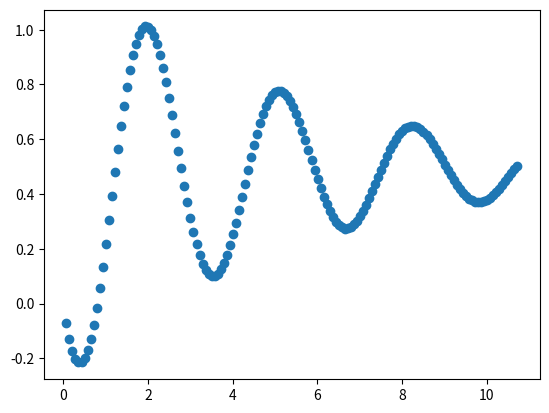

Reproduce this figure in Python.
import numpy as np
import matplotlib.pyplot as plt


def euler(f, x0, y0, h, n):
    vals = []
    for k in range(n):
        y0 += h*f(x0, y0)
        x0 += h
        vals.append([x0, y0])
    return vals


# b = 1
def euler_mid(f, x0, y0, h, n):
    vals = []
    for _ in range(n):
        m1 = f(x0, y0)
        m2 = f(x0 + h / 2, y0 + (h/2) * m1)
        y0 += h*m2
        x0 += h
        vals.append([x0, y0])
    return vals


# b = 1/2
def heun(f, x0, y0, h, n):
    vals = []
    for _ in range(n):
        m1 = f(x0, y0)
        m2 = f(x0 + h, y0 + h*m1)
        y0 += h*(m1+m2)/2
        x0 += h
        vals.append([x0, y0])
    return vals


# b = 2/3
# def ralston(f, x0, y0, h, n):
#     vals = []
#     for _ in range(n):
#         m1 = f(x0, y0)
#         m2 = f(x0 + 0.75*h, y0 + 0.75*h*m1)
#         y0 = h*(m1 + 2*m2)/3
#         x0 += h
#         vals.append([x0, y0])
#     return vals


# padrao = euler_mid
def rk2(f, x0, y0, h, n, b=1.0):
    # b = 1 => metodo = euler_mid
    # b = 1/2 => metodo = heun
    # b = 2/3 => metodo = ralston
    vals = []
    a = 1-b
    p = 1/(2*b)
    q = p
    for _ in range(n):
        m1 = f(x0, y0)
        m2 = f(x0 + p*h, y0 + q*h*m1)
        y0 += (a*m1 + b*m2)*h
        x0 += h
        vals.append([x0, y0])
    return vals


def rk2_h_variavel(f, x0, y0, n, b, x_values):
    # b = 1 => metodo = euler_mid
    # b = 1/2 => metodo = heun
    # b = 2/3 => metodo = ralston
    vals = []
    a = 1-b
    p = 1/(2*b)
    q = p
    for i in range(n):
        if i == 0:
            h = x_values[0] - x0
        else:
            h = x_values[i] - x_values[i-1]
        m1 = f(x0, y0)
        m2 = f(x0 + p*h, y0 + q*h*m1)
        y0 += (a*m1 + b*m2)*h
        x0 += h
        vals.append([x0, y0])
    return vals


def diff(a, b):
    return sum((ai - bi)**2 for ai, bi in zip(a, b))


def f(x, y):
    return -y/np.sqrt(9**2-y**2)


def g(t, i):
    c = 0.384
    r = 1.4601
    l = 1.7764 

    # considerando a função e(t) = e^(-e_value*pi*t)*sin(2*t-pi)
    # se e^(-0.0619*pi*t) => e_value = 0.0619
    e_value = 0.0602

    def e(t):
        return np.exp(-e_value*np.pi*t)*np.sin(2*t-np.pi)

    def e_(t):
        return np.exp(-e_value*np.pi*t)*(2*np.cos(np.pi-2*t)+e_value*np.pi*np.sin(np.pi-2*t))

    def e__(t):
        return np.exp(-e_value*np.pi*t)*((4-pow(e_value, 2)*pow(np.pi, 2))*np.sin(np.pi-2*t)-4*e_value*np.pi*np.cos(np.pi-2*t))

    return c*e__(t) + (1/r)*e_(t) + (1/l)*e(t)


if __name__ == '__main__':

    x0, y0 = 0,0
    h = 0.0715
    n = 150
    b = 2/3
    x_values = [0.0119, 0.1754, 0.2308, 0.3535, 0.4767, 0.5694, 0.621, 0.7525, 0.8692, 0.9152, 1.0617, 1.1448, 1.2848, 1.3853, 1.4848, 1.547, 1.6447, 1.739, 1.8595, 1.9671, 2.0233, 2.1479, 2.2786, 2.3408, 2.4652, 2.579, 2.6564, 2.7882, 2.8469, 2.9882, 3.0379, 3.119, 3.2157, 3.3555, 3.4285, 3.5634, 3.6231, 3.7372, 3.8676, 3.9686, 4.0121, 4.1569, 4.226, 4.3808, 4.4592, 4.5858, 4.6596, 4.7646, 4.8576, 4.9871, 5.0798, 5.186, 5.2313, 5.3305, 5.4847, 5.5172, 5.6604, 5.7114, 5.8386, 5.9828, 6.0553, 6.1237, 6.2478, 6.3542, 6.4291, 6.5259, 6.6785, 6.7872, 6.8824, 6.9222, 7.043, 7.1115, 7.2889, 7.3118, 7.4683, 7.5752, 7.6784, 7.7381, 7.8537, 7.9216, 8.0482, 8.1262, 8.2349, 8.3245, 8.4343, 8.5837, 8.6483, 8.7553, 8.8328, 8.971, 9.0145, 9.1164, 9.2437, 9.3108, 9.4542, 9.5399, 9.6294, 9.7803, 9.8754, 9.9684, 10.0862, 10.124, 10.2695, 10.3799, 10.4382, 10.5378, 10.6535, 10.7239, 10.8636, 10.9887, 11.0588, 11.1367, 11.243, 11.3122, 11.4389, 11.519, 11.6806, 11.7899, 11.8487, 11.9862, 12.0768, 12.1104, 12.2647, 12.3483, 12.4509, 12.5702, 12.6823, 12.7467, 12.8569, 12.9393, 13.0641, 13.1348, 13.2596, 13.3894, 13.4104, 13.5312, 13.6498, 13.7383, 13.8885, 13.9245, 14.0746, 14.1167, 14.2464, 14.3127, 14.4841, 14.5201, 14.6288, 14.7431, 14.8197, 14.9437]

    # metodo1 = euler(f, x0, y0, h, n)
    # metodo2 = euler_mid(f, x0, y0, h, n)
    # metodo3 = heun(f, x0, y0, h, n)
    # metodo4 = ralston(f, x0, y0, h, n)
    # metodo5 = rk2(g, x0, y0, h, n, b)
    metodo5 = rk2(g, x0, y0, h, n, b)

    indice = [i for i in range(n)]
    lista_x, lista_y = zip(*metodo5)

    for i, xi, yi in zip(indice, lista_x, lista_y):
        # print(f'x{i} = {xi} => y{i} = {yi}')
        print(f'{yi},', end='')

    plt.scatter(lista_x, lista_y)

    plt.savefig('edo.png')
